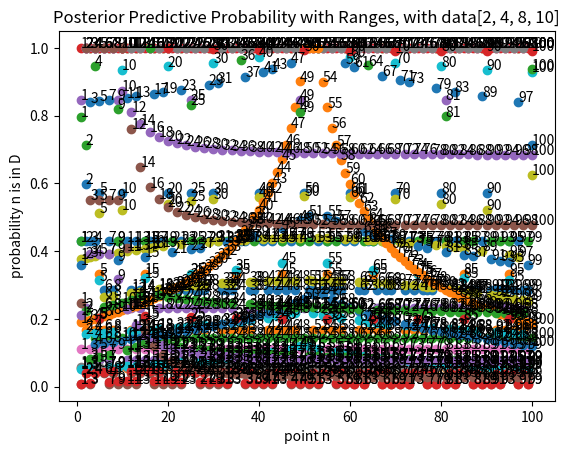

Reproduce this figure in Python.
import matplotlib.pyplot as plt
import numpy as np

#Hypotheses

H1 = [x for x in range(1, 101) if (x % 2 == 0)]
H2 = [x for x in range(1, 101) if (x % 2 != 0)]
H3 = [1, 4, 9, 16, 25, 36, 49, 64, 81, 100]
H4 = [2, 3, 5, 7, 11, 13, 17, 19, 23, 29, 31, 37, 41, 43, 47, 53, 59, 61, 67, 71, 73, 79, 83, 89, 97]
H5 = [x for x in range(1, 101) if (x % 5 == 0)]
H6 = [x for x in range(1, 101) if (x % 10 == 0)]
H7 = [x for x in range(1, 101)]

#list of all the hypotheses
allHyp = [H1, H2, H3, H4, H5, H6, H7]

#1
def SizePrincipleLikelihood(point, hyp):
	#the denominator
	total = len(hyp)
	#counting how many instances of the point (usually 1)
	count = [d for d in hyp if (d == point)]
	count = len(count)
	#likelihood ends up being the instances over the total
	return (count / total)

def GetAllLikelihoods(hypList):
	#calculating the likelihood for each point in each hypothesis
	for i in range(0, len(hypList)):
		#getting the correct hypothesis
		hyp = hypList[i]
		#create an ordered list with tuples, where item 1 is the point
		#and item 2 is the likelihood
		results = [(point, SizePrincipleLikelihood(point, hyp)) for point in hyp]
		#print out these results
		print("Likelihoods for H",i + 1, ":", results)
	return

GetAllLikelihoods(allHyp)


#2
def GetProportionsAndSum(hypList, knownData):
	#calculate the equal probability of each hypothesis
	hypProb = 1 / len(hypList)
	#where we will store our proportional P(H|D)'s
	propResults = []
	#if no known points, we will just keep equal probabilities
	if len(knownData) == 0:
		propResults = [hypProb] * len(hypList)
	else:
		#where we will store our actual calculations before proportional
		actualsResults = []
		#for each hypothesis, calculate the non-prop P(H|D)
		for hyp in hypList:
			actualResult = hypProb
			for data in knownData:
				actualResult *= SizePrincipleLikelihood(data, hyp)
			#add this value to our non-prop list
			actualsResults.append(actualResult)
		#sum up our non-prop calculations
		actualSum = sum(actualsResults)
		#find their proportional parts and store in propResults
		for result in actualsResults:
			propResults.append(result / actualSum)
	#with that, find P(n is accepted|D)
	nAccepted = []
	for n in range(1, 101):
		nSum = 0
		#perform the summation, calculate each part
		for i in range(0, len(hypList)):
			#factor is whether n is in the hypothesis
			factor = 1 if (n in hypList[i]) else 0
			#multiple factor with P(H|D) and add to the sum
			nSum += (factor * propResults[i])
		#nAccpted will contain the probabilities for all n 1-100
		nAccepted.append(nSum)
	x = np.arange(1, 101)
	y = nAccepted
	plt.xlabel('point n')
	plt.ylabel('probability n is in D')
	title = 'Posterior Predictive Probability with data' + str(knownData)
	plt.title(title)
	n = range(1, 101)
	plt.scatter(x, y)
	for i, txt in enumerate(n):
		plt.annotate(txt, (x[i], y[i]))
	plt.show()
	return

#knownData sets
kData = [[], [50], [53], [50, 53], [16], [10, 20], [2, 4, 8], [2, 4, 8, 10]]
for data in kData:
	GetProportionsAndSum(allHyp, data)

#3

def getRanges(start, end):
	#derive all possible ranges in a start and endpoint
	ranges = []
	for i in range(start, end):
		for j in range(i + 1, end + 1):
			ranges.append(range(i, j))
	return ranges

def GetProportionsAndSumRanges(hypList, ranges, knownData):
	#calculate the equal probability of each hypothesis
	hypProb = 1 / (len(hypList) + 1)
	rangeProb = hypProb / len(ranges)
	#where we will store our proportional P(H|D)'s
	propResults = []
	#if no known points, we will just keep equal probabilities
	if len(knownData) == 0:
		propResults = ([hypProb] * len(hypList)) + ([rangeProb] * len(ranges))
	else:
		#where we will store our actual calculations before proportional
		actualsResults = []
		#for each hypothesis and range, calculate the non-prop P(H|D)
		for hyp in hypList:
			actualResult = hypProb
			for data in knownData:
				actualResult *= SizePrincipleLikelihood(data, hyp)
			#add this value to our non-prop list
			actualsResults.append(actualResult)
		for rang in ranges:
			actualResult = rangeProb
			for data in knownData:
				actualResult *= SizePrincipleLikelihood(data, rang)
			#add this value to our non-prop list
			actualsResults.append(actualResult)
		#sum up our non-prop calculations
		actualSum = sum(actualsResults)
		#find their proportional parts and store in propResults
		for result in actualsResults:
			propResults.append(result / actualSum)
	#with that, find P(n is accepted|D)
	nAccepted = []
	for n in range(1, 101):
		nSum = 0
		#perform the summation, calculate each part (hypothesis and range)
		for i in range(0, len(hypList)):
			#factor is whether n is in the hypothesis
			factor = 1 if (n in hypList[i]) else 0
			#multiple factor with P(H|D) and add to the sum
			nSum += (factor * propResults[i])
		for i in range(0, len(ranges)):
			#factor is whether n is in the hypothesis
			factor = 1 if (n in ranges[i]) else 0
			#multiplie factor with P(H|D) and add to the sum
			nSum += (factor * propResults[i + len(hypList)])
		#nAccpted will contain the probabilities for all n 1-100
		nAccepted.append(nSum)
	x = np.arange(1, 101)
	y = nAccepted
	plt.xlabel('point n')
	plt.ylabel('probability n is in D')
	title = 'Posterior Predictive Probability with Ranges, with data' + str(knownData)
	plt.title(title)
	n = range(1, 101)
	plt.scatter(x, y)
	for i, txt in enumerate(n):
		plt.annotate(txt, (x[i], y[i]))
	plt.show()
	return

#knownData sets
kData = [[], [50], [53], [50, 53], [16], [10, 20], [2, 4, 8], [2, 4, 8, 10]]
r = getRanges(1, 100)
for data in kData:
	GetProportionsAndSumRanges(allHyp, r, data)




